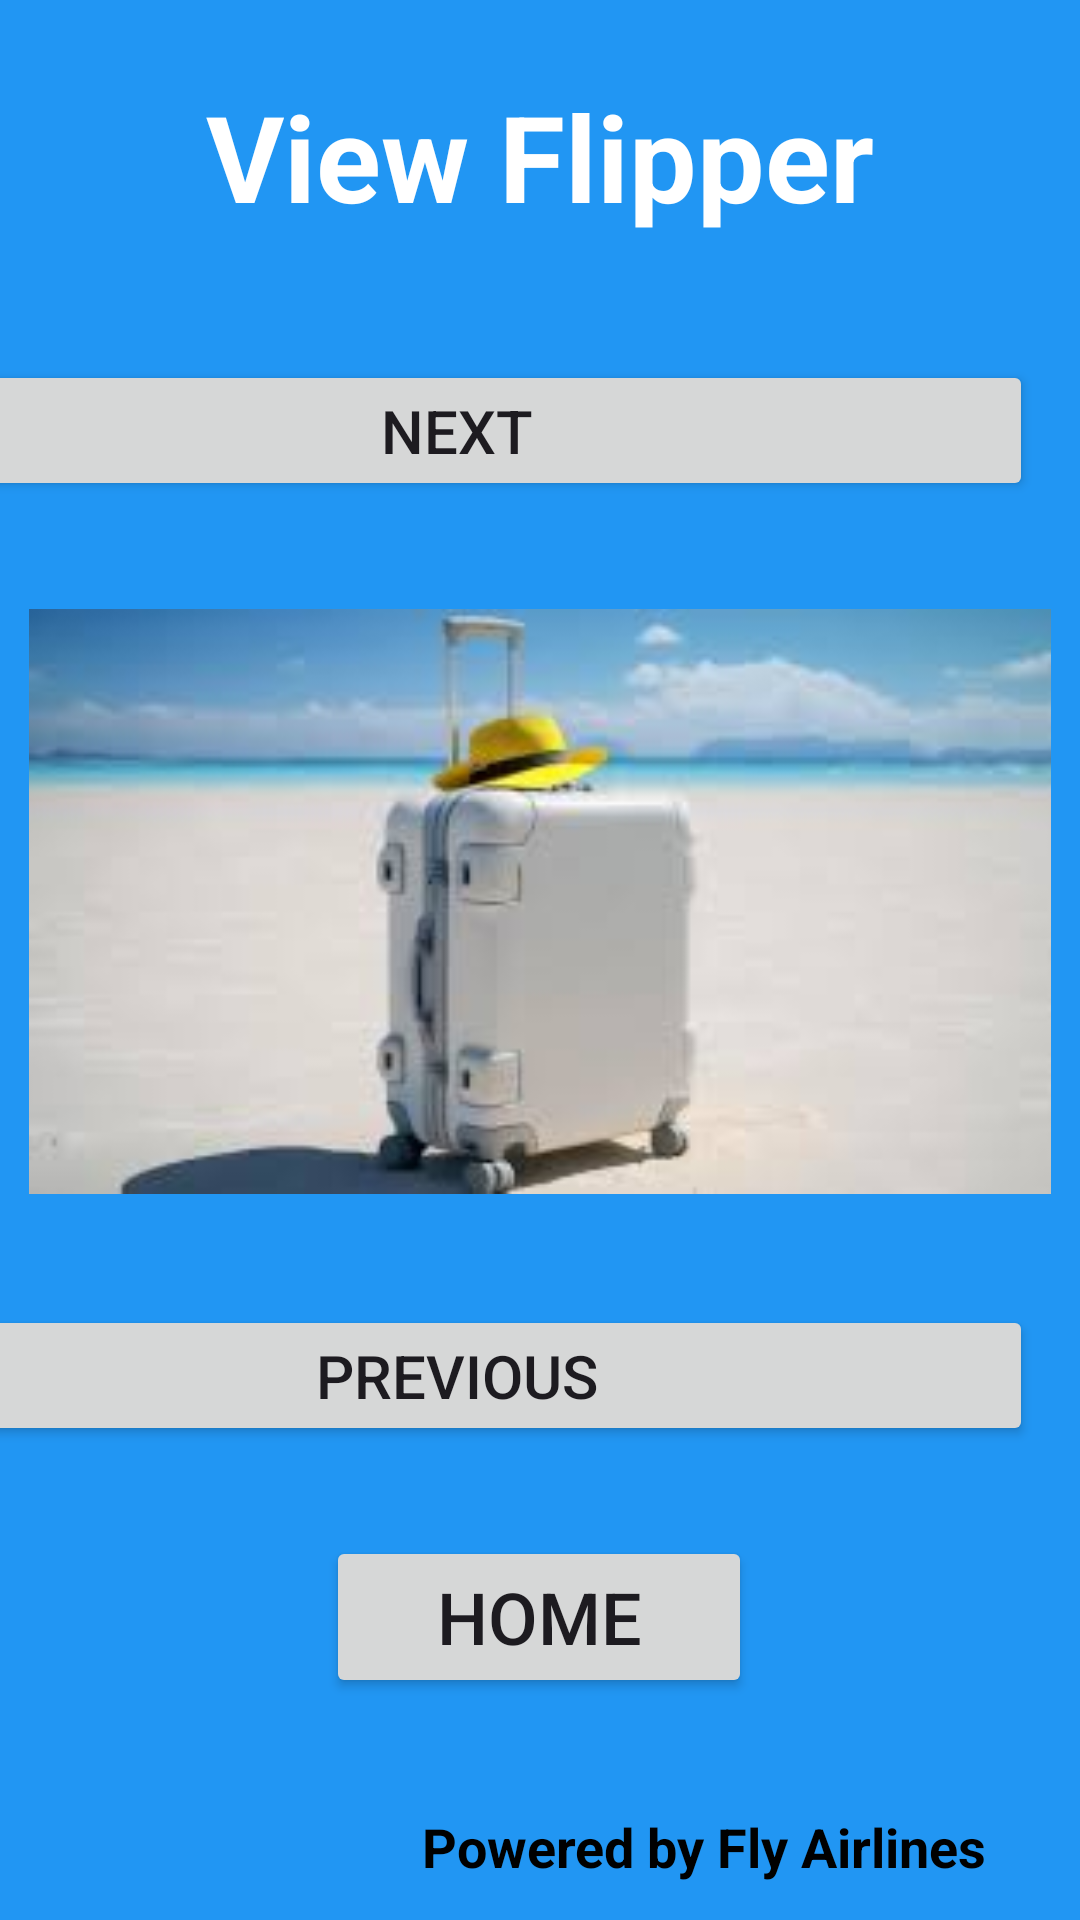

Produce the Android XML layout that renders to this screen, including the resource entries it uses.
<!-- AndroidManifest.xml: application theme Theme.Demo -->
<!-- res/layout/activity_view_flipper.xml -->
<?xml version="1.0" encoding="utf-8"?>
<androidx.constraintlayout.widget.ConstraintLayout xmlns:android="http://schemas.android.com/apk/res/android"
    xmlns:app="http://schemas.android.com/apk/res-auto"
    xmlns:tools="http://schemas.android.com/tools"
    android:layout_width="match_parent"
    android:layout_height="match_parent"
    tools:context=".MyViewFlipper"
    android:background="#2196F3" >


    <Button
        android:id="@+id/btu_next"
        android:layout_width="384dp"
        android:layout_height="47dp"
        android:layout_marginEnd="16dp"
        android:layout_marginBottom="36dp"
        android:text="Next"
        android:textSize="20dp"
        app:layout_constraintBottom_toTopOf="@+id/view_flipper"
        app:layout_constraintEnd_toEndOf="parent"
        app:layout_constraintHorizontal_bias="1.0"
        app:layout_constraintStart_toStartOf="parent" />

    <Button
        android:id="@+id/btu_prev"
        android:layout_width="384dp"
        android:layout_height="47dp"
        android:layout_marginTop="32dp"
        android:layout_marginEnd="16dp"
        android:text="Previous"
        android:textSize="20dp"
        app:layout_constraintEnd_toEndOf="parent"
        app:layout_constraintHorizontal_bias="1.0"
        app:layout_constraintStart_toStartOf="parent"
        app:layout_constraintTop_toBottomOf="@+id/view_flipper" />

    <ViewFlipper
        android:id="@+id/view_flipper"
        android:layout_width="match_parent"
        android:layout_height="200dp"
        app:layout_constraintBottom_toBottomOf="parent"
        app:layout_constraintEnd_toEndOf="parent"
        app:layout_constraintHorizontal_bias="0.0"
        app:layout_constraintStart_toStartOf="parent"
        app:layout_constraintTop_toTopOf="parent"
        app:layout_constraintVertical_bias="0.461">

        <ImageView
            android:id="@+id/imageView1"
            android:layout_width="match_parent"
            android:layout_height="195dp"
            app:srcCompat="@drawable/image1" />

        <ImageView
            android:id="@+id/imageView2"
            android:layout_width="match_parent"
            android:layout_height="195dp"
            app:srcCompat="@drawable/image2" />

        <ImageView
            android:id="@+id/imageView3"
            android:layout_width="match_parent"
            android:layout_height="195dp"
            app:srcCompat="@drawable/image3" />


        <ImageView
            android:id="@+id/imageView4"
            android:layout_width="match_parent"
            android:layout_height="195dp"
            app:srcCompat="@drawable/image4" />


    </ViewFlipper>

    <TextView
        android:id="@+id/text_camera"
        android:layout_width="289dp"
        android:layout_height="67dp"
        android:text="View Flipper"
        android:textAlignment="center"
        android:textColor="@color/white"
        android:textSize="40sp"
        android:textStyle="bold"
        app:layout_constraintBottom_toBottomOf="parent"
        app:layout_constraintEnd_toEndOf="parent"
        app:layout_constraintStart_toStartOf="parent"
        app:layout_constraintTop_toTopOf="parent"
        app:layout_constraintVertical_bias="0.044" />

    <TextView
        android:id="@+id/textView_camera"
        android:layout_width="216dp"
        android:layout_height="25dp"
        android:text="  Powered by Fly Airlines"
        android:textColor="@color/black"
        android:textSize="18sp"
        android:textStyle="bold"
        app:layout_constraintBottom_toBottomOf="parent"
        app:layout_constraintEnd_toEndOf="parent"
        app:layout_constraintHorizontal_bias="0.917"
        app:layout_constraintStart_toStartOf="parent"
        app:layout_constraintTop_toTopOf="parent"
        app:layout_constraintVertical_bias="0.981" />

    <Button
        android:id="@+id/b_flipperToMain"
        android:layout_width="142dp"
        android:layout_height="54dp"
        android:text="HOME"
        android:textSize="24sp"
        app:layout_constraintBottom_toBottomOf="parent"
        app:layout_constraintEnd_toEndOf="parent"
        app:layout_constraintHorizontal_bias="0.498"
        app:layout_constraintStart_toStartOf="parent"
        app:layout_constraintTop_toTopOf="parent"
        app:layout_constraintVertical_bias="0.874" />


</androidx.constraintlayout.widget.ConstraintLayout>
<!-- resources referenced by this layout -->
<resources>
  <!-- drawable image1: jpeg bitmap (drawable, 4566 bytes) -->
  <!-- drawable image2: jpeg bitmap (drawable, 6906 bytes) -->
  <!-- drawable image3: jpeg bitmap (drawable, 8399 bytes) -->
  <!-- drawable image4: jpeg bitmap (drawable, 10221 bytes) -->
  <style name="Theme.Demo" parent="Base.Theme.Demo" />
  <style name="Base.Theme.Demo" parent="Theme.Material3.DayNight.NoActionBar">
          
          
      </style>
  <!-- not gathered from this repository: default colours our renderer supplied (Android Studio template values) -->
  <color name="black">#FF000000</color>
  <color name="white">#FFFFFFFF</color>
</resources>
